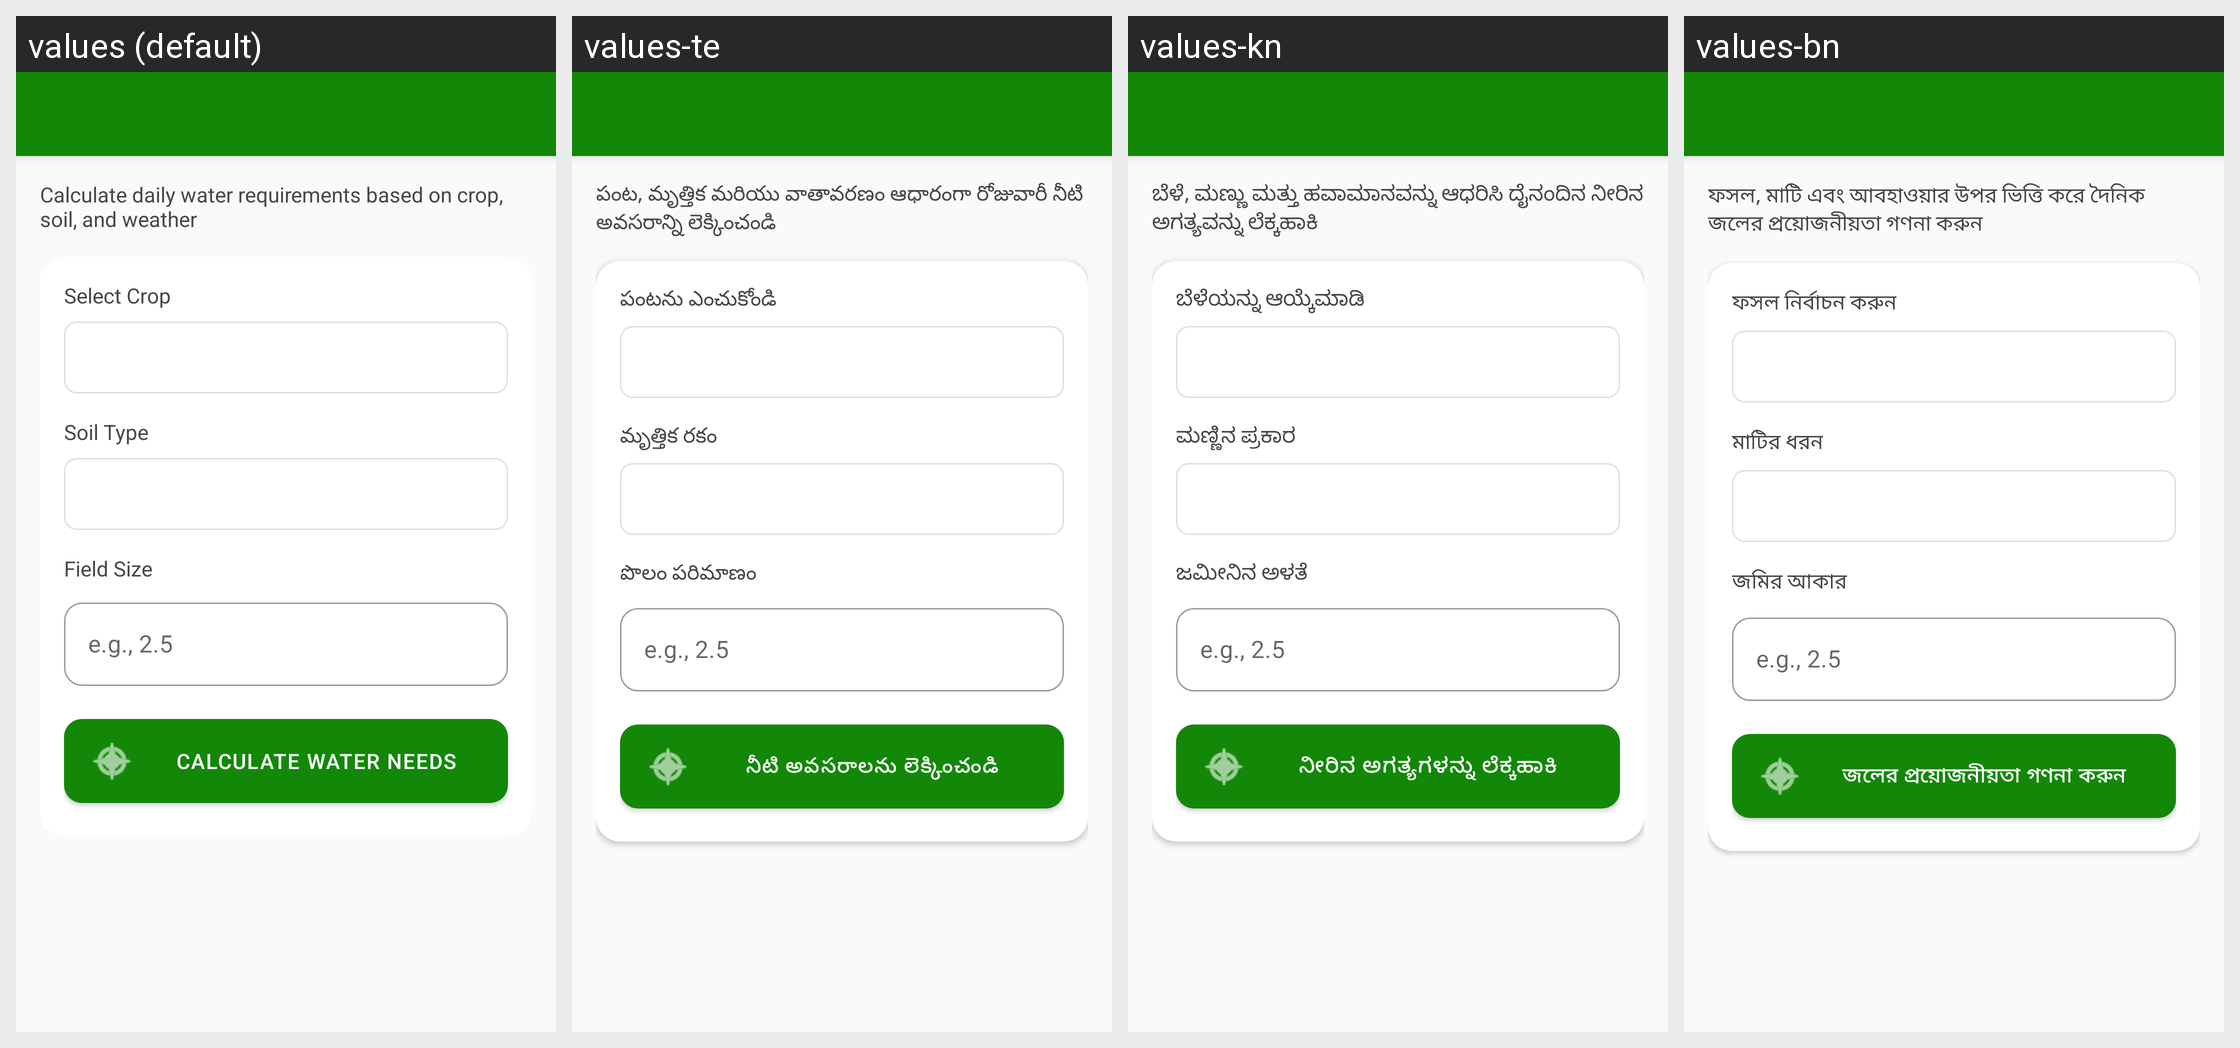

This grid shows one Android layout under several languages. Give, for every string resource on the screen, its name, the default text and each shown locale's text.
Android screen res/layout/activity_irrigation.xml rendered under 4 locales, left to right: values (default), values-te, values-kn, values-bn. Device: Nexus 5 (rendered at 1080×1920; each locale shown at half size, 540×960, under a caption strip naming it); theme Theme.MittiMitra.
Other locales in the repository, not shown: values-as, values-brx, values-grt, values-gu, values-hi, values-lus, values-ml, values-mni, values-mr, values-pa, values-ta.
Strings drawn on this screen, with the default value and each locale's value (text and hints the layout hard-codes, and strings that could not be matched under every locale, appear in the picture but are not listed):

irrigation_subtitle
  values: Calculate daily water requirements based on crop, soil, and weather
  values-te: పంట, మృత్తిక మరియు వాతావరణం ఆధారంగా రోజువారీ నీటి అవసరాన్ని లెక్కించండి
  values-kn: ಬೆಳೆ, ಮಣ್ಣು ಮತ್ತು ಹವಾಮಾನವನ್ನು ಆಧರಿಸಿ ದೈನಂದಿನ ನೀರಿನ ಅಗತ್ಯವನ್ನು ಲೆಕ್ಕಹಾಕಿ
  values-bn: ফসল, মাটি এবং আবহাওয়ার উপর ভিত্তি করে দৈনিক জলের প্রয়োজনীয়তা গণনা করুন

select_crop
  values: Select Crop
  values-te: పంటను ఎంచుకోండి
  values-kn: ಬೆಳೆಯನ್ನು ಆಯ್ಕೆಮಾಡಿ
  values-bn: ফসল নির্বাচন করুন

soil_type
  values: Soil Type
  values-te: మృత్తిక రకం
  values-kn: ಮಣ್ಣಿನ ಪ್ರಕಾರ
  values-bn: মাটির ধরন

field_size
  values: Field Size
  values-te: పొలం పరిమాణం
  values-kn: ಜಮೀನಿನ ಅಳತೆ
  values-bn: জমির আকার

calculate_water
  values: Calculate Water Needs
  values-te: నీటి అవసరాలను లెక్కించండి
  values-kn: ನೀರಿನ ಅಗತ್ಯಗಳನ್ನು ಲೆಕ್ಕಹಾಕಿ
  values-bn: জলের প্রয়োজনীয়তা গণনা করুন
